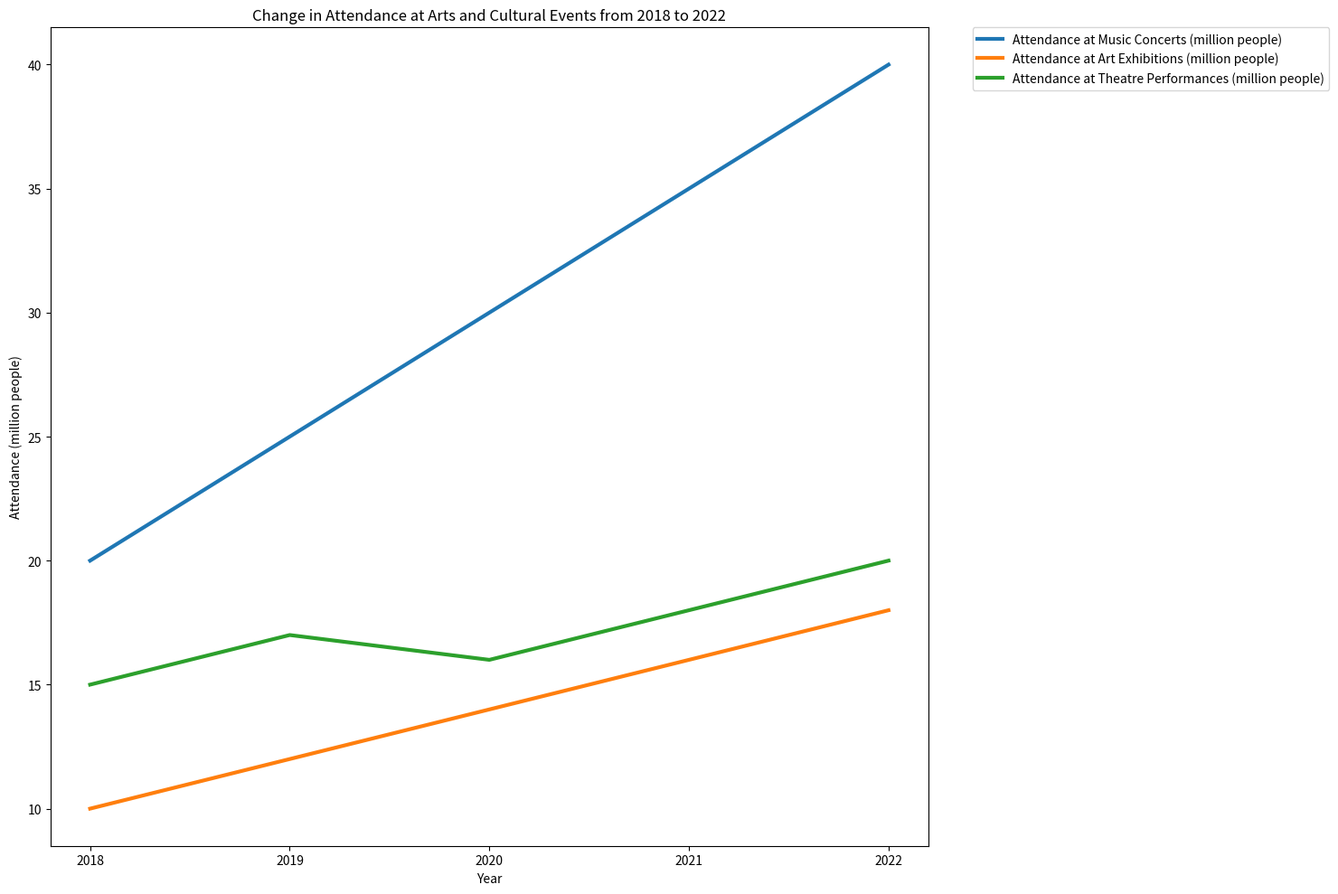

The matplotlib source for this figure: (Note: this script raises an exception after producing the figure.)


import matplotlib.pyplot as plt 
fig = plt.figure(figsize=(15, 10)) 
ax = fig.add_subplot(111) 
ax.plot(['2018','2019','2020','2021','2022'],[20,25,30,35,40],label='Attendance at Music Concerts (million people)',linewidth=3)
ax.plot(['2018','2019','2020','2021','2022'],[10,12,14,16,18],label='Attendance at Art Exhibitions (million people)',linewidth=3)
ax.plot(['2018','2019','2020','2021','2022'],[15,17,16,18,20],label='Attendance at Theatre Performances (million people)',linewidth=3)
ax.legend(bbox_to_anchor=(1.05, 1), loc='upper left', borderaxespad=0.)
ax.set_title("Change in Attendance at Arts and Cultural Events from 2018 to 2022")
ax.set_xticks(['2018','2019','2020','2021','2022'])
ax.set_xlabel('Year')
ax.set_ylabel('Attendance (million people)')
plt.tight_layout()
plt.savefig('line chart/png/461.png')
plt.clf()
